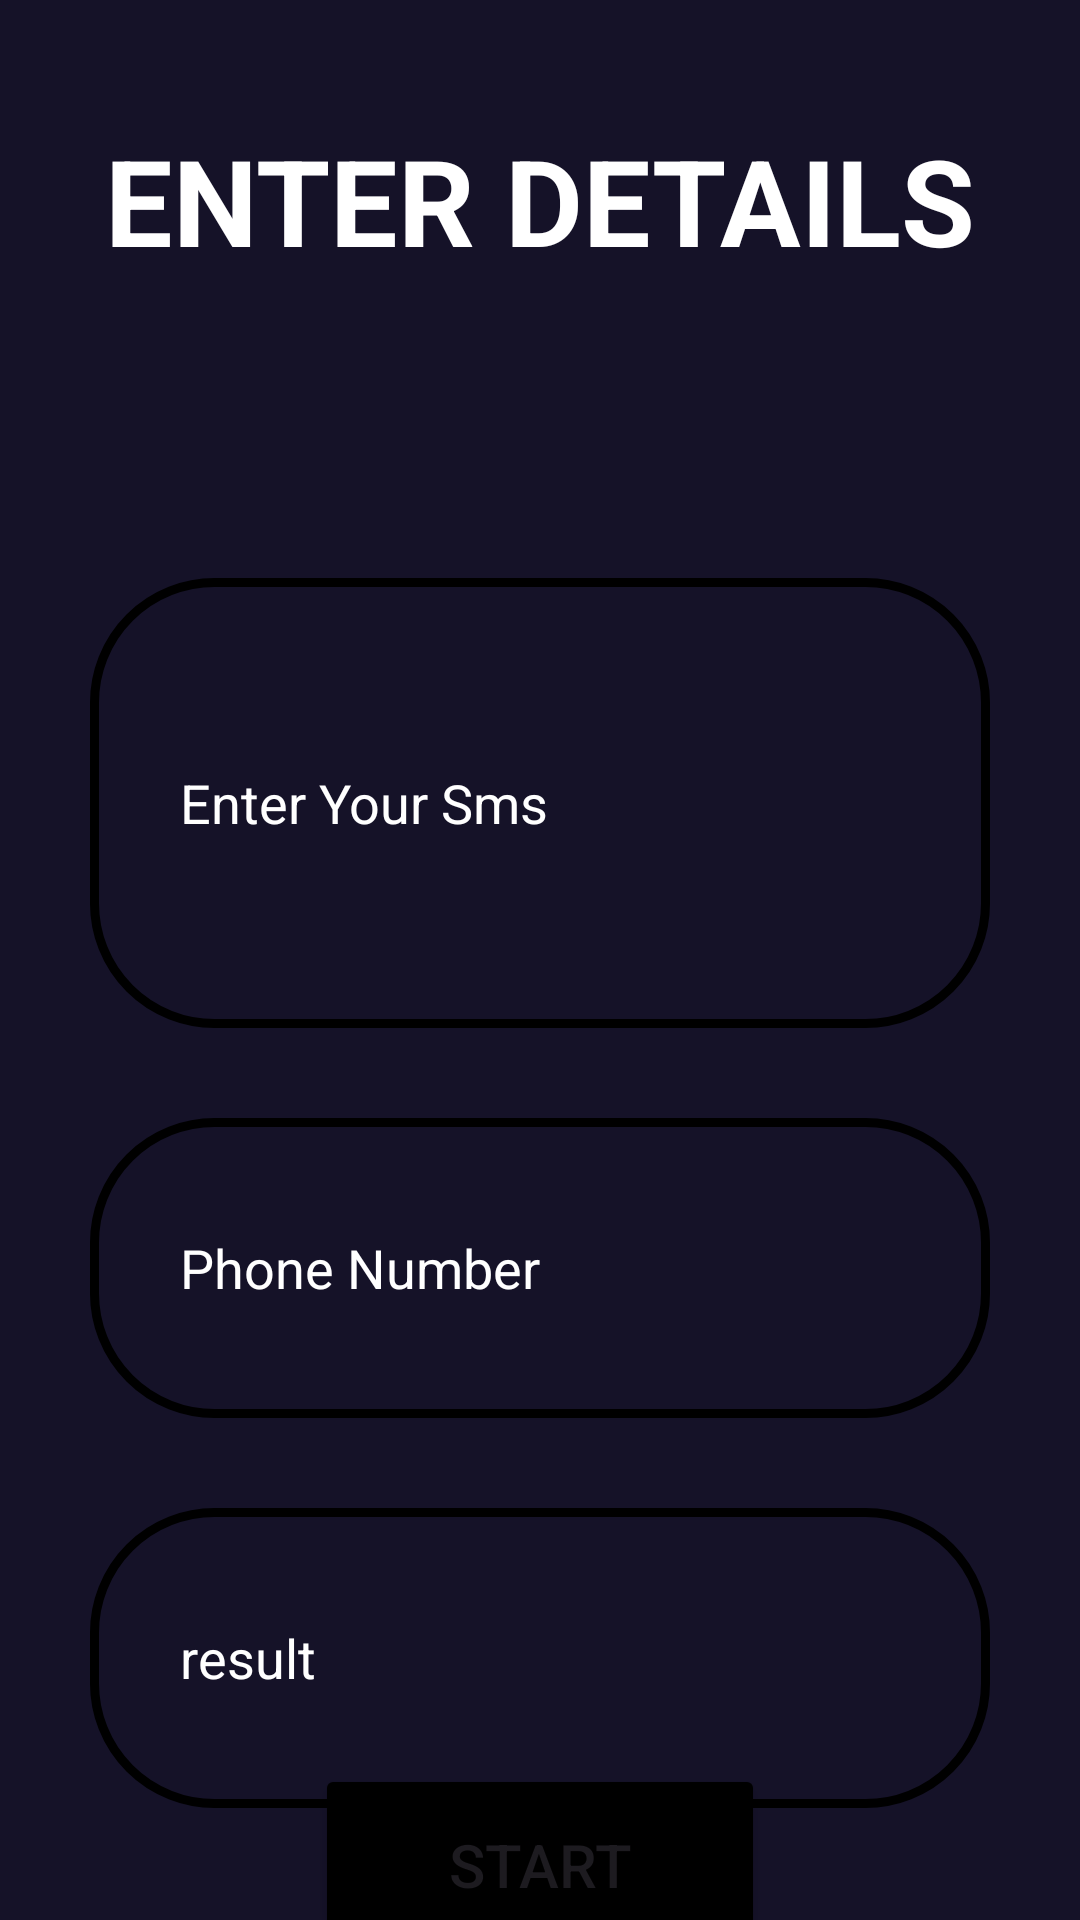

Produce the Android XML layout that renders to this screen, including the resource entries it uses.
<!-- AndroidManifest.xml: application theme Theme.Frauddetection -->
<!-- res/layout/activity_simpledetection_main2.xml -->
<?xml version="1.0" encoding="utf-8"?>
<androidx.constraintlayout.widget.ConstraintLayout xmlns:android="http://schemas.android.com/apk/res/android"
    xmlns:app="http://schemas.android.com/apk/res-auto"
    xmlns:tools="http://schemas.android.com/tools"
    android:id="@+id/main"
    android:layout_width="match_parent"
    android:layout_height="match_parent"
    android:background="#151228"
    tools:context=".simpledetectionMainActivity2">

    <TextView
        android:id="@+id/text"
        android:layout_marginTop="20dp"
        android:layout_width="match_parent"
        android:layout_height="wrap_content"

        android:padding="20dp"
        android:textColor="#ffff"

        android:gravity="center"
        android:text="ENTER DETAILS"
        android:textSize="40dp"
        android:textStyle="bold"
        app:layout_constraintBottom_toBottomOf="parent"
        app:layout_constraintLeft_toLeftOf="parent"
        app:layout_constraintRight_toRightOf="parent"
        app:layout_constraintTop_toTopOf="parent"
        app:layout_constraintVertical_bias="0.0" />

    <EditText
        android:id="@+id/data"
        android:layout_width="match_parent"
        android:layout_height="150dp"
        android:layout_margin="30dp"
        android:layout_marginStart="8dp"
        android:background="@drawable/result"
        android:hint="Enter Your Sms"
        android:inputType="textShortMessage"
        android:maxLines="10"
        android:padding="30dp"
        android:singleLine="false"

        android:textColor="#ffff"
        android:textColorHint="#ffff"
        app:layout_constraintBottom_toBottomOf="parent"
        app:layout_constraintHorizontal_bias="0.19"
        app:layout_constraintLeft_toLeftOf="@+id/text"
        app:layout_constraintRight_toRightOf="@+id/text"
        app:layout_constraintStart_toStartOf="parent"
        app:layout_constraintTop_toBottomOf="@+id/text"
        app:layout_constraintVertical_bias="0.156" />

    <EditText
        android:id="@+id/data1"
        android:layout_width="match_parent"
        android:layout_height="100dp"
        android:layout_margin="30dp"
        android:background="@drawable/result"
        android:hint="Phone Number"
        android:inputType="phone"
        android:padding="30dp"
        android:textColor="#ffff"
        android:textColorHint="#ffff"
        app:layout_constraintBottom_toBottomOf="parent"
        app:layout_constraintEnd_toEndOf="parent"
        app:layout_constraintHorizontal_bias="0.512"
        app:layout_constraintLeft_toLeftOf="@+id/data"
        app:layout_constraintRight_toRightOf="@+id/data"
        app:layout_constraintStart_toStartOf="parent"
        app:layout_constraintTop_toBottomOf="@+id/data"
        app:layout_constraintVertical_bias="0.0" />

    <EditText
        android:id="@+id/result"


        android:layout_width="match_parent"
        android:layout_height="100dp"
        android:layout_margin="30dp"
        android:background="@drawable/result"
        android:hint="result"
        android:padding="30dp"
        android:textColor="#ffff"
        android:textColorHint="#ffff"
        app:layout_constraintBottom_toBottomOf="parent"
        app:layout_constraintEnd_toEndOf="parent"
        app:layout_constraintLeft_toLeftOf="@+id/data1"
        app:layout_constraintRight_toRightOf="@+id/data1"
        app:layout_constraintStart_toStartOf="parent"
        app:layout_constraintTop_toBottomOf="@+id/data1"
        app:layout_constraintVertical_bias="0.0" />

    <Button
        android:id="@+id/btn"
        android:layout_width="150dp"
        android:layout_height="wrap_content"
        app:layout_constraintTop_toBottomOf="@+id/result"
        app:layout_constraintRight_toRightOf="@+id/result"
        android:padding="20dp"
        android:text="START"
        android:textSize="20dp"
        android:backgroundTint="@color/black"
        app:layout_constraintLeft_toLeftOf="@+id/result"
        app:layout_constraintBottom_toBottomOf="parent"/>


    </androidx.constraintlayout.widget.ConstraintLayout>
<!-- resources referenced by this layout -->
<resources>
  <!-- drawable result (drawable) -->
  <?xml version="1.0" encoding="utf-8"?>
  <shape xmlns:android="http://schemas.android.com/apk/res/android">
  
      <corners
  
          android:radius="40dp"/>
      <stroke
          android:width="3dp"/>
  </shape>
  <style name="Theme.Frauddetection" parent="Base.Theme.Frauddetection" />
  <style name="Base.Theme.Frauddetection" parent="Theme.Material3.DayNight.NoActionBar">
          
          
      </style>
  <!-- not gathered from this repository: default colours our renderer supplied (Android Studio template values) -->
  <color name="black">#FF000000</color>
</resources>
